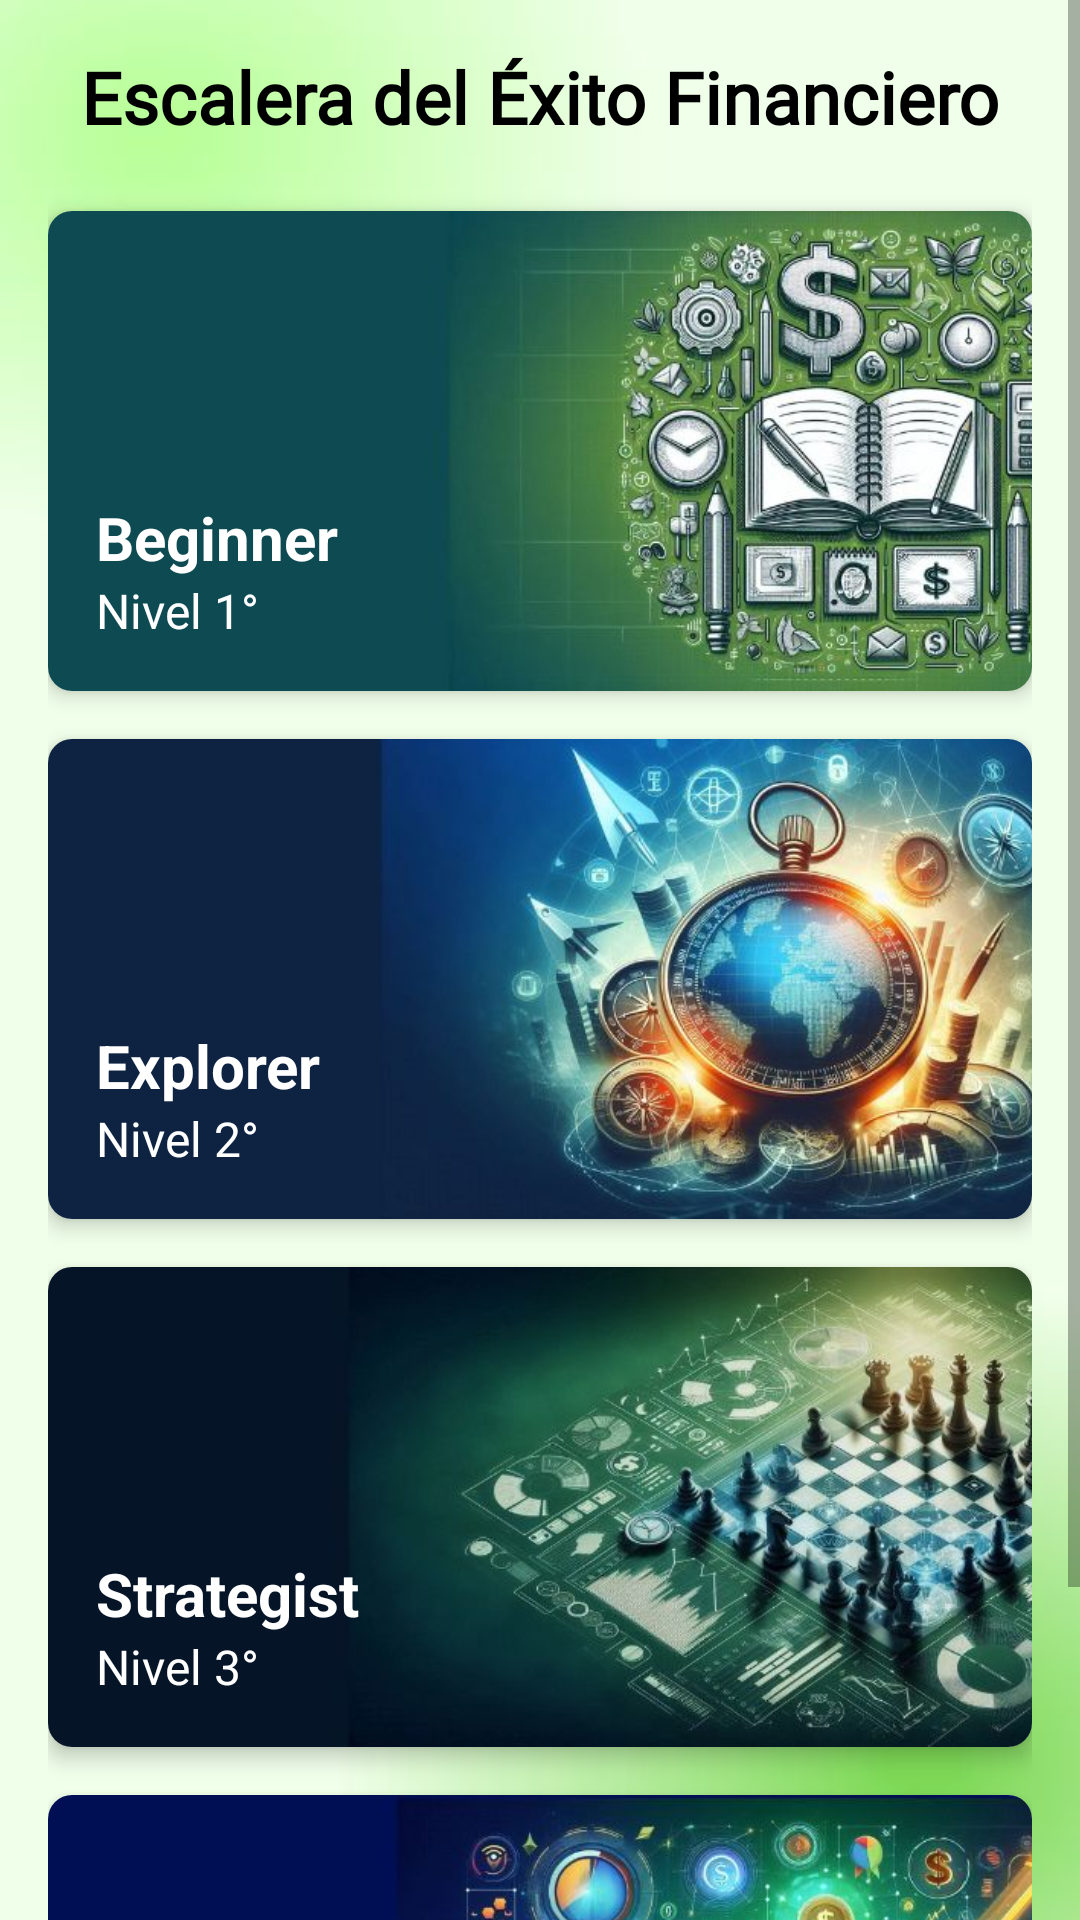

This screen was rendered from an Android layout file. Write that file and the resources it references.
<!-- AndroidManifest.xml: application theme Theme.MyAppCash -->
<!-- res/layout/activity_rangos.xml -->
<?xml version="1.0" encoding="utf-8"?>
<ScrollView xmlns:android="http://schemas.android.com/apk/res/android"
    xmlns:app="http://schemas.android.com/apk/res-auto"
    xmlns:tools="http://schemas.android.com/tools"
    android:layout_width="match_parent"
    android:layout_height="match_parent"
    android:background="@drawable/rangos"
    tools:context=".gamificacion.gamificacion.RangosActivity">

    <LinearLayout
        android:layout_width="match_parent"
        android:layout_height="wrap_content"
        android:orientation="vertical"
        android:padding="16dp">

        <TextView
            android:layout_width="match_parent"
            android:layout_height="wrap_content"
            android:layout_marginBottom="22dp"
            android:fontFamily="@font/croissant_one"
            android:gravity="center"
            android:text="Escalera del Éxito Financiero"
            android:textColor="#000000"
            android:textSize="24sp"
            android:textStyle="bold" />

        <androidx.cardview.widget.CardView
            android:id="@+id/cardBeginner"
            android:layout_width="match_parent"
            android:layout_height="160dp"
            app:cardCornerRadius="8dp"
            app:cardElevation="4dp"
            android:layout_marginBottom="16dp">

            <FrameLayout
                android:layout_width="match_parent"
                android:layout_height="match_parent">

                <ImageView
                    android:layout_width="match_parent"
                    android:layout_height="match_parent"
                    android:scaleType="centerCrop"
                    android:src="@drawable/ni1" />

                <LinearLayout
                    android:layout_width="match_parent"
                    android:layout_height="wrap_content"
                    android:orientation="vertical"
                    android:padding="16dp"
                    android:layout_gravity="bottom">

                    <TextView
                        android:layout_width="match_parent"
                        android:layout_height="wrap_content"
                        android:text="Beginner"
                        android:textSize="20sp"
                        android:textStyle="bold"
                        android:textColor="#FFFFFF"/>

                    <TextView
                        android:layout_width="match_parent"
                        android:layout_height="wrap_content"
                        android:text="Nivel 1°"
                        android:textSize="16sp"
                        android:textColor="#FFFFFF"/>
                </LinearLayout>
            </FrameLayout>
        </androidx.cardview.widget.CardView>

        <androidx.cardview.widget.CardView
            android:id="@+id/cardExplorer"
            android:layout_width="match_parent"
            android:layout_height="160dp"
            app:cardCornerRadius="8dp"
            app:cardElevation="4dp"
            android:layout_marginBottom="16dp">

            <FrameLayout
                android:layout_width="match_parent"
                android:layout_height="match_parent">

                <ImageView
                    android:layout_width="match_parent"
                    android:layout_height="match_parent"
                    android:src="@drawable/ni2"
                    android:scaleType="centerCrop"/>

                <LinearLayout
                    android:layout_width="match_parent"
                    android:layout_height="wrap_content"
                    android:orientation="vertical"
                    android:padding="16dp"
                    android:layout_gravity="bottom">

                    <TextView
                        android:layout_width="match_parent"
                        android:layout_height="wrap_content"
                        android:text="Explorer"
                        android:textSize="20sp"
                        android:textStyle="bold"
                        android:textColor="#FFFFFF"/>

                    <TextView
                        android:layout_width="match_parent"
                        android:layout_height="wrap_content"
                        android:text="Nivel 2°"
                        android:textSize="16sp"
                        android:textColor="#FFFFFF"/>
                </LinearLayout>
            </FrameLayout>
        </androidx.cardview.widget.CardView>

        <androidx.cardview.widget.CardView
            android:id="@+id/cardStrategist"
            android:layout_width="match_parent"
            android:layout_height="160dp"
            app:cardCornerRadius="8dp"
            app:cardElevation="4dp"
            android:layout_marginBottom="16dp">

            <FrameLayout
                android:layout_width="match_parent"
                android:layout_height="match_parent">

                <ImageView
                    android:layout_width="match_parent"
                    android:layout_height="match_parent"
                    android:src="@drawable/ni3"
                    android:scaleType="centerCrop"/>

                <LinearLayout
                    android:layout_width="match_parent"
                    android:layout_height="wrap_content"
                    android:orientation="vertical"
                    android:padding="16dp"
                    android:layout_gravity="bottom">

                    <TextView
                        android:layout_width="match_parent"
                        android:layout_height="wrap_content"
                        android:text="Strategist"
                        android:textSize="20sp"
                        android:textStyle="bold"
                        android:textColor="#FFFFFF"/>

                    <TextView
                        android:layout_width="match_parent"
                        android:layout_height="wrap_content"
                        android:text="Nivel 3°"
                        android:textSize="16sp"
                        android:textColor="#FFFFFF"/>
                </LinearLayout>
            </FrameLayout>
        </androidx.cardview.widget.CardView>

        <androidx.cardview.widget.CardView
            android:id="@+id/cardMaster"
            android:layout_width="match_parent"
            android:layout_height="160dp"
            app:cardCornerRadius="8dp"
            app:cardElevation="4dp">

            <FrameLayout
                android:layout_width="match_parent"
                android:layout_height="match_parent">

                <ImageView
                    android:layout_width="match_parent"
                    android:layout_height="match_parent"
                    android:src="@drawable/ni4"
                    android:scaleType="centerCrop"/>

                <LinearLayout
                    android:layout_width="match_parent"
                    android:layout_height="wrap_content"
                    android:orientation="vertical"
                    android:padding="16dp"
                    android:layout_gravity="bottom">

                    <TextView
                        android:layout_width="match_parent"
                        android:layout_height="wrap_content"
                        android:text="Master"
                        android:textSize="20sp"
                        android:textStyle="bold"
                        android:textColor="#FFFFFF"/>

                    <TextView
                        android:layout_width="match_parent"
                        android:layout_height="wrap_content"
                        android:text="Nivel 4°"
                        android:textSize="16sp"
                        android:textColor="#FFFFFF"/>
                </LinearLayout>
            </FrameLayout>
        </androidx.cardview.widget.CardView>

    </LinearLayout>
</ScrollView>
<!-- resources referenced by this layout -->
<resources>
  <!-- drawable ni1: jpg bitmap (drawable, 46629 bytes) -->
  <!-- drawable ni2: jpg bitmap (drawable, 39732 bytes) -->
  <!-- drawable ni3: jpg bitmap (drawable, 45154 bytes) -->
  <!-- drawable ni4: jpg bitmap (drawable, 46920 bytes) -->
  <!-- drawable rangos: jpg bitmap (drawable, 12632 bytes) -->
  <style name="Theme.MyAppCash" parent="Theme.MaterialComponents.DayNight.NoActionBar">
          
          <item name="colorPrimary">@color/purple_500</item>
          <item name="colorPrimaryVariant">@color/purple_700</item>
          <item name="colorOnPrimary">@color/white</item>
          
          <item name="colorSecondary">@color/teal_200</item>
          <item name="colorSecondaryVariant">@color/teal_700</item>
          <item name="colorOnSecondary">@color/black</item>
          
          <item name="android:statusBarColor">?attr/colorPrimaryVariant</item>
          
      </style>
  <color name="purple_500">#FF6200EE</color>
  <color name="purple_700">#FF3700B3</color>
  <color name="white">#FFFFFFFF</color>
  <color name="teal_200">#FF03DAC5</color>
  <color name="teal_700">#FF018786</color>
  <color name="black">#FF000000</color>
</resources>
